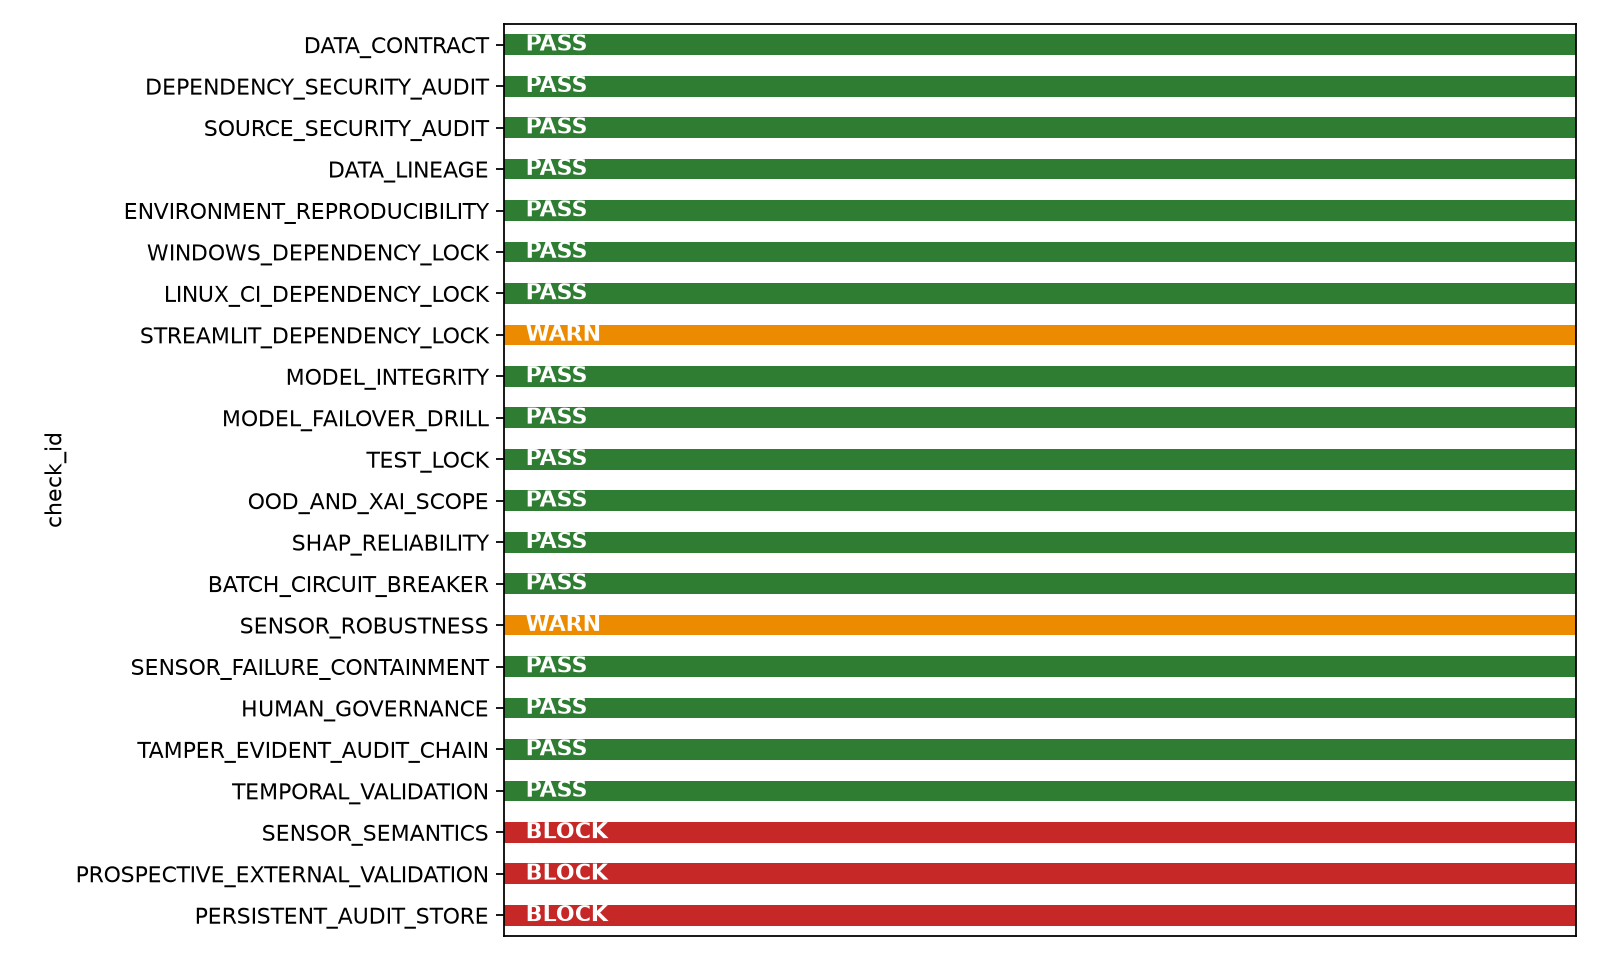

The file beside this chart, header and first rows:
check_id, title, status, evidence, required_action
DATA_CONTRACT, 데이터·전처리 계약, PASS, 590개 원변수 → 결측/상수 제거 후 446개, 고정 stratifie…, 
DEPENDENCY_SECURITY_AUDIT, Python 의존성 취약점 감사, PASS, pip-audit 2.10.1·PyPI advisory로 78개 dist…, 
SOURCE_SECURITY_AUDIT, Python 소스 보안 정적분석, PASS, Bandit 1.9.4로 app.py·dashboard_ui·코드/sec…, 
DATA_LINEAGE, 원본→분할 데이터 계보, PASS, 원본·라벨·전처리 SHA-256, 행·열·값·median 재현, 모의 오…, 
ENVIRONMENT_REPRODUCIBILITY, 실행환경 재현성·소프트웨어 명세, PASS, exact pin·설치 버전·pip 의존성·실행 파일 해시·역직렬화 전 …, 
WINDOWS_DEPENDENCY_LOCK, Windows 전이 의존성·wheel 무결성 잠금, PASS, Python 3.11.9용 80개 package와 80개 wheel 버전…, 
LINUX_CI_DEPENDENCY_LOCK, Linux CI 전이 의존성·wheel 무결성 잠금, PASS, Ubuntu/Python 3.11.9에서 81개 package의 whee…, 
STREAMLIT_DEPENDENCY_LOCK, Streamlit Linux 의존성 해석 잠금, WARN, Ubuntu에서 99개 package·wheel SHA-256 해석 완료…, 배포 서비스의 pylock 지원 확인 후 잠금 설치를 적용하고 smoke…
MODEL_INTEGRITY, 배포 모델 무결성, PASS, CatBoost·XGBoost SHA-256이 안전 기준 파일과 일치, 
MODEL_FAILOVER_DRILL, 모델 무결성·장애 복구 훈련, PASS, 운영 모델 손상 탐지, 대기 모델·입력 계약 검증, 자동 전환 금지, 
TEST_LOCK, Test 라벨 잠금, PASS, 모델 임계값·검토정책은 반복 train OOF에서 고정, 
OOD_AND_XAI_SCOPE, OOD·XAI 기준 범위, PASS, OOD는 fixed train에만 적합, XAI 물리 인과관계 미주장, 
SHAP_RELIABILITY, SHAP 설명 안정성·충실도, PASS, 고정 test 사후 감사에서 두 모델 모두 안정성·마스킹 guardrai…, 
BATCH_CIRCUIT_BREAKER, 배치 안전 차단기, PASS, clean=PASS, stress STOP=45/50, 
SENSOR_ROBUSTNESS, 센서 오류 강건성, WARN, 사전 정의 10개 조건 중 9개 통과; 실패=가우시안 노이즈 1.00 I…, 강한 노이즈 입력은 자동판정 차단 및 실제 장비 교란 전향 검증
SENSOR_FAILURE_CONTAINMENT, 센서 성능 실패 안전격리, PASS, 강건성 실패 1개 조건의 모든 반복에서 배치 STOP·자동판정 금지 확인, 
HUMAN_GOVERNANCE, 검수·재학습·승격 통제, PASS, 행 단위 전체 검수, train OOF guardrail, 자동 재학습·…, 
TAMPER_EVIDENT_AUDIT_CHAIN, 변조 감지형 감사 원장, PASS, SHA-256 연결, JSONL 재검증, 센서 원본 미저장, 위변조 데모…, 
TEMPORAL_VALIDATION, 시간 외삽 검증, PASS, 유효한 시간순 검증 결과 존재, 실제 timestamp가 있는 신규 기간 데이터를 확보해 시간 외삽 평가
SENSOR_SEMANTICS, 센서 의미·단위 사전, BLOCK, 590개 입력 템플릿과 검증 gate는 준비됐으나 실제 장비 담당자 매핑…, 실제 장비의 센서명·단위·허용범위·담당 공정 매핑 확보
PROSPECTIVE_EXTERNAL_VALIDATION, 외부 전향 검증, BLOCK, 모델 해시·임계값·최소 표본·합격 기준은 사전 고정했으나 독립 신규 데이…, 모델·임계값 고정 후 신규 lot에서 재현율·오탐률·검토부하 평가
PERSISTENT_AUDIT_STORE, 영구 감사 로그 저장소, BLOCK, SQLite 재연결·트랜잭션·UPDATE/DELETE 차단·해시 검증 프…, SSO/RBAC, 승인된 보존기간, 암호화 외부 백업·복원 훈련, 불변 …
